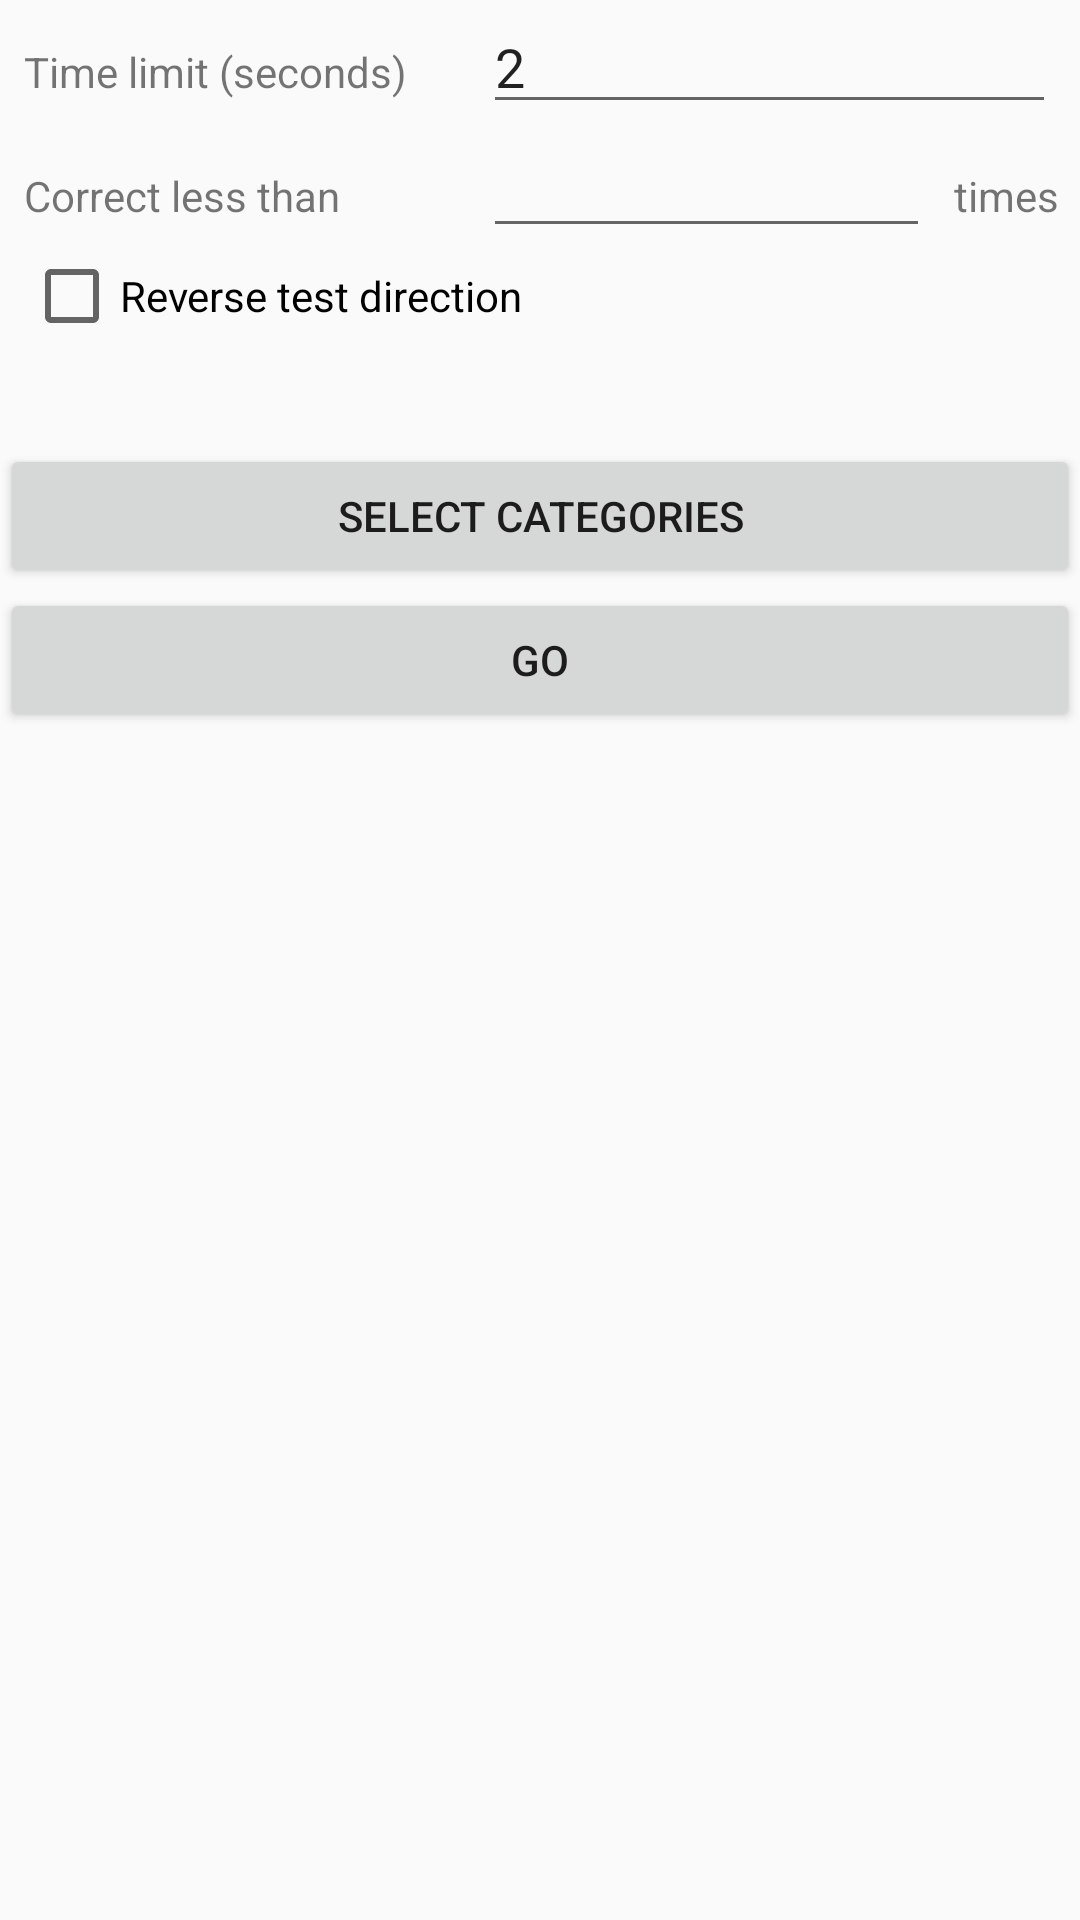

Write the Android layout XML for this screen, with the resource values it uses.
<!-- AndroidManifest.xml: application theme AppTheme -->
<!-- res/layout/activity_setup_test.xml -->
<?xml version="1.0" encoding="utf-8"?>
<ScrollView xmlns:android="http://schemas.android.com/apk/res/android"
    android:layout_width="fill_parent"
    android:layout_height="fill_parent"
    xmlns:app="http://schemas.android.com/apk/res-auto"
    xmlns:tools="http://schemas.android.com/tools"
    tools:context="com.github.bwindsor.pairlearnapp.SetupTestActivity"
    >
<android.support.constraint.ConstraintLayout
    android:layout_width="match_parent"
    android:layout_height="wrap_content">

    <Button
        android:id="@+id/setup_test_button_go"
        android:layout_width="0dp"
        android:layout_height="wrap_content"
        android:layout_marginLeft="0dp"
        android:layout_marginRight="0dp"
        android:onClick="StartTest"
        android:text="@string/go_button_text"
        app:layout_constraintLeft_toLeftOf="parent"
        app:layout_constraintRight_toRightOf="parent"
        app:layout_constraintHorizontal_bias="0.0"
        android:layout_marginTop="0dp"
        app:layout_constraintTop_toBottomOf="@+id/setup_test_select_cat_button" />

    <Button
        android:id="@+id/setup_test_select_cat_button"
        android:layout_width="0dp"
        android:layout_height="wrap_content"
        android:layout_marginLeft="0dp"
        android:layout_marginRight="0dp"
        android:onClick="SelectCategories"
        android:text="@string/select_categories_button_text"
        app:layout_constraintLeft_toLeftOf="parent"
        app:layout_constraintRight_toRightOf="parent"
        app:layout_constraintHorizontal_bias="0.0"
        app:layout_constraintTop_toTopOf="@+id/guideline10"
        android:layout_marginTop="0dp" />

    <EditText
        android:id="@+id/setup_test_time_input"
        android:layout_width="0dp"
        android:layout_height="wrap_content"
        android:layout_marginLeft="8dp"
        android:layout_marginRight="8dp"
        android:ems="10"
        android:inputType="number|numberDecimal"
        android:text="2"
        app:layout_constraintHorizontal_bias="0.0"
        app:layout_constraintLeft_toLeftOf="@+id/guideline9"
        app:layout_constraintRight_toRightOf="parent"
        app:layout_constraintTop_toTopOf="parent"
        android:layout_marginTop="0dp" />

    <TextView
        android:id="@+id/setup_text_time_label"
        android:layout_width="0dp"
        android:layout_height="wrap_content"
        android:text="@string/time_limit_label"
        app:layout_constraintRight_toLeftOf="@+id/guideline9"
        android:layout_marginRight="7dp"
        android:layout_marginLeft="8dp"
        app:layout_constraintLeft_toLeftOf="parent"
        app:layout_constraintHorizontal_bias="0.0"
        app:layout_constraintBaseline_toBaselineOf="@+id/setup_test_time_input" />

    <android.support.constraint.Guideline
        android:layout_width="wrap_content"
        android:layout_height="wrap_content"
        android:id="@+id/guideline9"
        app:layout_constraintGuide_begin="153dp"
        android:orientation="vertical" />

    <android.support.constraint.Guideline
        android:layout_width="wrap_content"
        android:layout_height="wrap_content"
        android:id="@+id/guideline10"
        app:layout_constraintGuide_begin="148dp"
        android:orientation="horizontal" />

    <CheckBox
        android:id="@+id/setup_test_reverse_direction"
        android:layout_width="0dp"
        android:layout_height="wrap_content"
        android:layout_marginLeft="8dp"
        android:layout_marginRight="8dp"
        android:text="@string/checkbox_reverse_direction"
        app:layout_constraintLeft_toLeftOf="parent"
        app:layout_constraintRight_toRightOf="parent"
        app:layout_constraintHorizontal_bias="0.0"
        android:layout_marginTop="0dp"
        app:layout_constraintTop_toBottomOf="@+id/setup_text_correct_count_input" />

    <android.support.constraint.Guideline
        android:layout_width="wrap_content"
        android:layout_height="wrap_content"
        android:id="@+id/guideline11"
        android:orientation="vertical"
        app:layout_constraintGuide_percent="0.5" />

    <TextView
        android:id="@+id/setup_test_correct_count_label"
        android:layout_width="0dp"
        android:layout_height="wrap_content"
        android:text="@string/setup_test_correct_count_text"
        android:layout_marginLeft="8dp"
        app:layout_constraintLeft_toLeftOf="parent"
        app:layout_constraintRight_toLeftOf="@+id/guideline9"
        android:layout_marginRight="8dp"
        app:layout_constraintHorizontal_bias="0.0"
        app:layout_constraintBaseline_toBaselineOf="@+id/setup_text_correct_count_input" />

    <TextView
        android:id="@+id/setup_test_correct_count_label2"
        android:layout_width="wrap_content"
        android:layout_height="wrap_content"
        android:text="@string/setup_test_correct_count_text2"
        android:layout_marginRight="7dp"
        app:layout_constraintRight_toRightOf="parent"
        app:layout_constraintBaseline_toBaselineOf="@+id/setup_text_correct_count_input" />

    <EditText
        android:id="@+id/setup_text_correct_count_input"
        android:layout_width="0dp"
        android:layout_height="wrap_content"
        android:ems="10"
        android:inputType="number"
        android:layout_marginTop="0dp"
        app:layout_constraintTop_toBottomOf="@+id/setup_test_time_input"
        app:layout_constraintRight_toLeftOf="@+id/setup_test_correct_count_label2"
        android:layout_marginRight="8dp"
        android:layout_marginLeft="8dp"
        app:layout_constraintLeft_toLeftOf="@+id/guideline9" />
</android.support.constraint.ConstraintLayout>
</ScrollView>
<!-- resources referenced by this layout -->
<resources>
  <string name="checkbox_reverse_direction">Reverse test direction</string>
  <string name="go_button_text">Go</string>
  <string name="select_categories_button_text">Select Categories</string>
  <string name="setup_test_correct_count_text">Correct less than</string>
  <string name="setup_test_correct_count_text2">times</string>
  <string name="time_limit_label">Time limit (seconds)</string>
  <style name="AppTheme" parent="Theme.AppCompat.Light.DarkActionBar">
          
          <item name="colorPrimary">@color/colorPrimary</item>
          <item name="colorPrimaryDark">@color/colorPrimaryDark</item>
          <item name="colorAccent">@color/colorAccent</item>
          <item name="android:activatedBackgroundIndicator">@drawable/activated_background</item>
  
      </style>
  <!-- not gathered from this repository: default colours our renderer supplied (Android Studio template values) -->
  <color name="colorPrimary">#FF6200EE</color>
  <color name="colorPrimaryDark">#FF3700B3</color>
  <color name="colorAccent">#FF03DAC5</color>
</resources>
